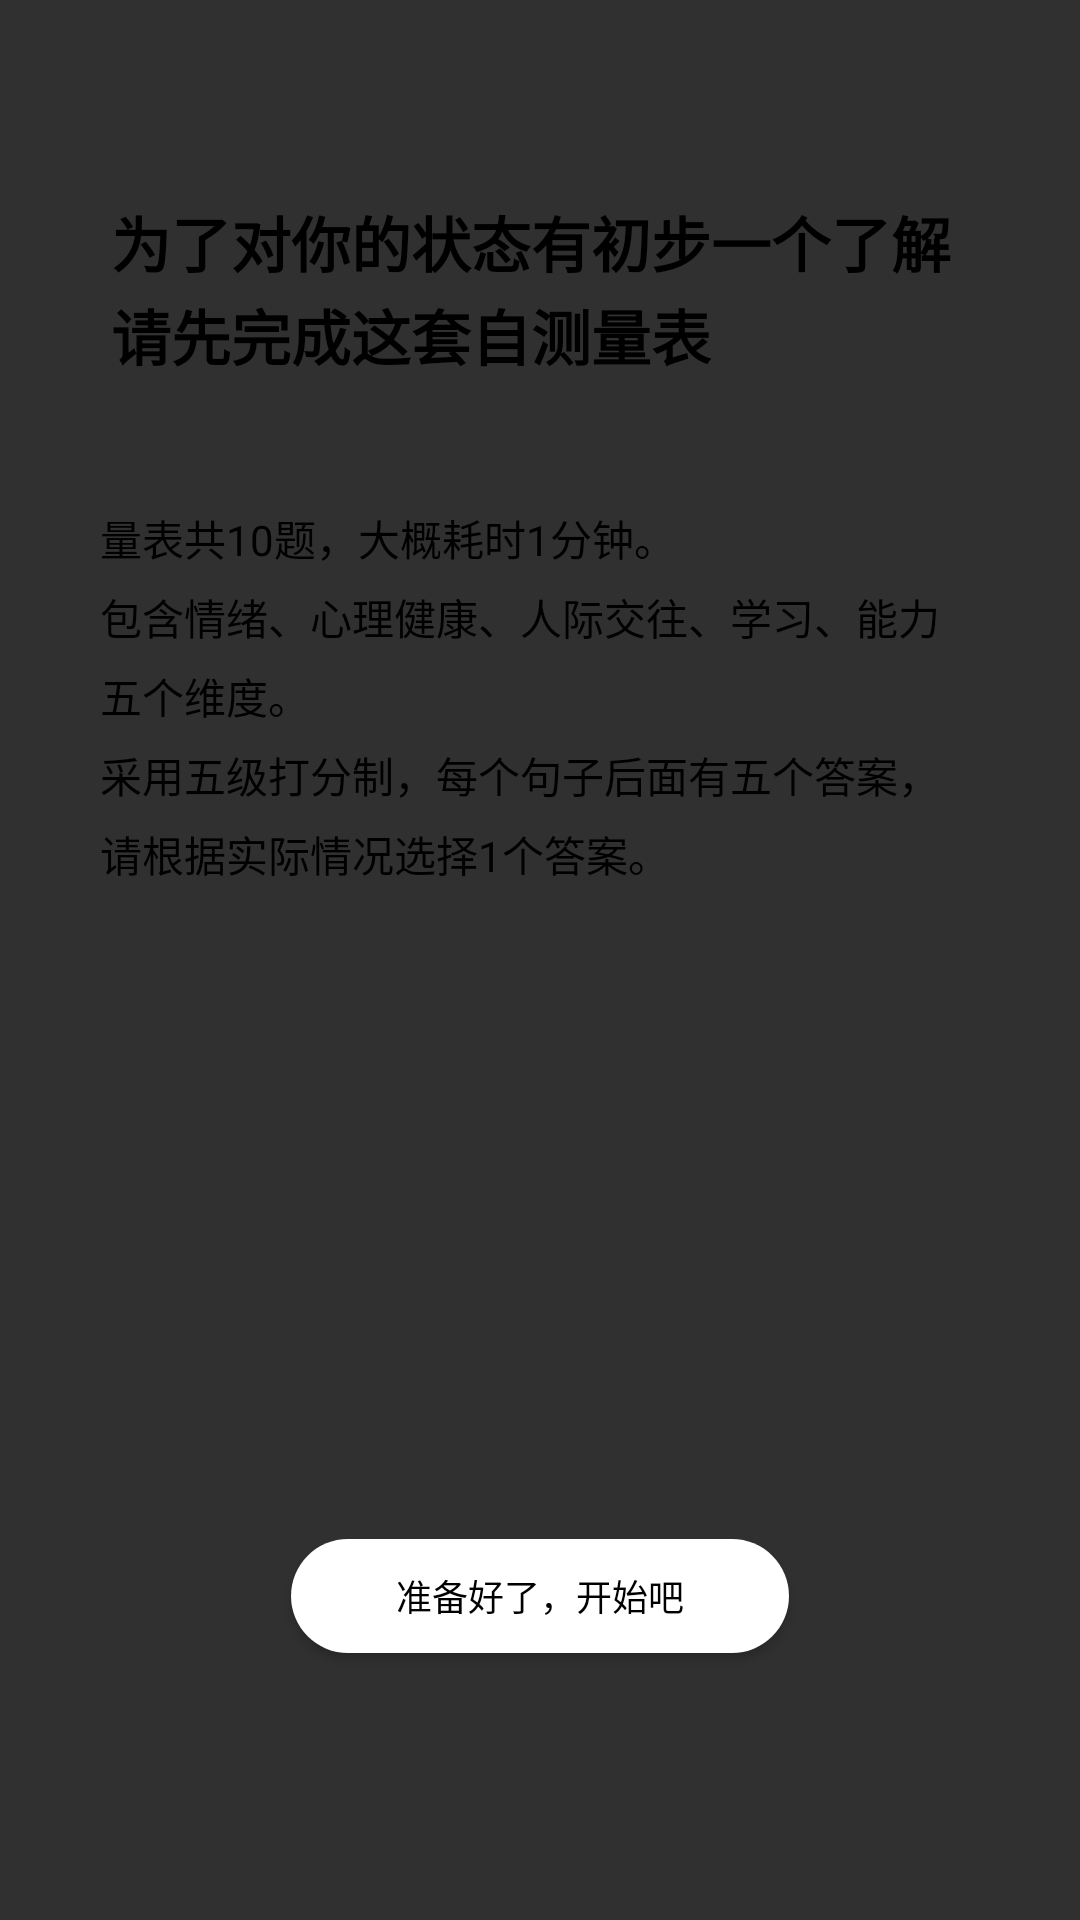

Layout XML and referenced resources for this Android screen:
<!-- AndroidManifest.xml: application theme Theme.AppCompat.NoActionBar -->
<!-- res/layout/activity_test0_pre.xml -->
<?xml version="1.0" encoding="utf-8"?>
<androidx.constraintlayout.widget.ConstraintLayout xmlns:android="http://schemas.android.com/apk/res/android"
    android:layout_width="match_parent"
    android:layout_height="match_parent"
    android:background="@mipmap/test0_bg1"
    xmlns:tools="http://schemas.android.com/tools">
    
    <RelativeLayout
        android:layout_width="match_parent"
        android:layout_height="match_parent">
        <TextView
            android:layout_width="286dp"
            android:layout_height="90dp"
            android:layout_centerHorizontal="true"
            android:layout_marginStart="32dp"
            android:layout_marginLeft="32dp"
            android:layout_marginTop="66dp"
            android:text="@string/Test0_title"
            android:fontFamily="sans-serif-black"
            android:gravity="left"
            android:lineSpacingExtra="2dp"
            android:textColor="@color/black"
            android:textSize="20sp"
            tools:ignore="RtlHardcoded" />

        <TextView
            android:layout_width="293dp"
            android:layout_height="214dp"
            android:layout_centerHorizontal="true"
            android:layout_marginLeft="32dp"
            android:layout_marginTop="169dp"
            android:gravity="left"
            android:lineSpacingExtra="6dp"
            android:text="@string/Test0_intro"
            android:textColor="@color/black"
            android:textSize="14sp"
            tools:ignore="RtlHardcoded" />

        <Button
            android:id="@+id/test0_start"
            android:layout_width="166dp"
            android:layout_height="38dp"
            android:layout_centerHorizontal="true"
            android:layout_marginStart="97dp"
            android:layout_marginLeft="97dp"
            android:layout_marginTop="513dp"
            android:background="@drawable/white_button"
            android:gravity="center"
            android:text="@string/test_start_button"
            android:textColor="@color/black"
            android:textSize="12sp" />
    </RelativeLayout>
</androidx.constraintlayout.widget.ConstraintLayout>
<!-- resources referenced by this layout -->
<resources>
  <color name="black">#FF000000</color>
  <!-- drawable white_button (drawable) -->
  <?xml version="1.0" encoding="utf-8"?>
  <shape xmlns:android="http://schemas.android.com/apk/res/android" >
      <corners android:radius="20dip"/>
      <solid android:color="@color/white" />
  </shape>
  <string name="Test0_intro">量表共10题，大概耗时1分钟。\n包含情绪、心理健康、人际交往、学习、能力五个维度。\n采用五级打分制，每个句子后面有五个答案，\n请根据实际情况选择1个答案。</string>
  <string name="Test0_title">为了对你的状态有初步一个了解\n请先完成这套自测量表</string>
  <string name="test_start_button">准备好了，开始吧</string>
  <color name="white">#FFFFFFFF</color>
</resources>
